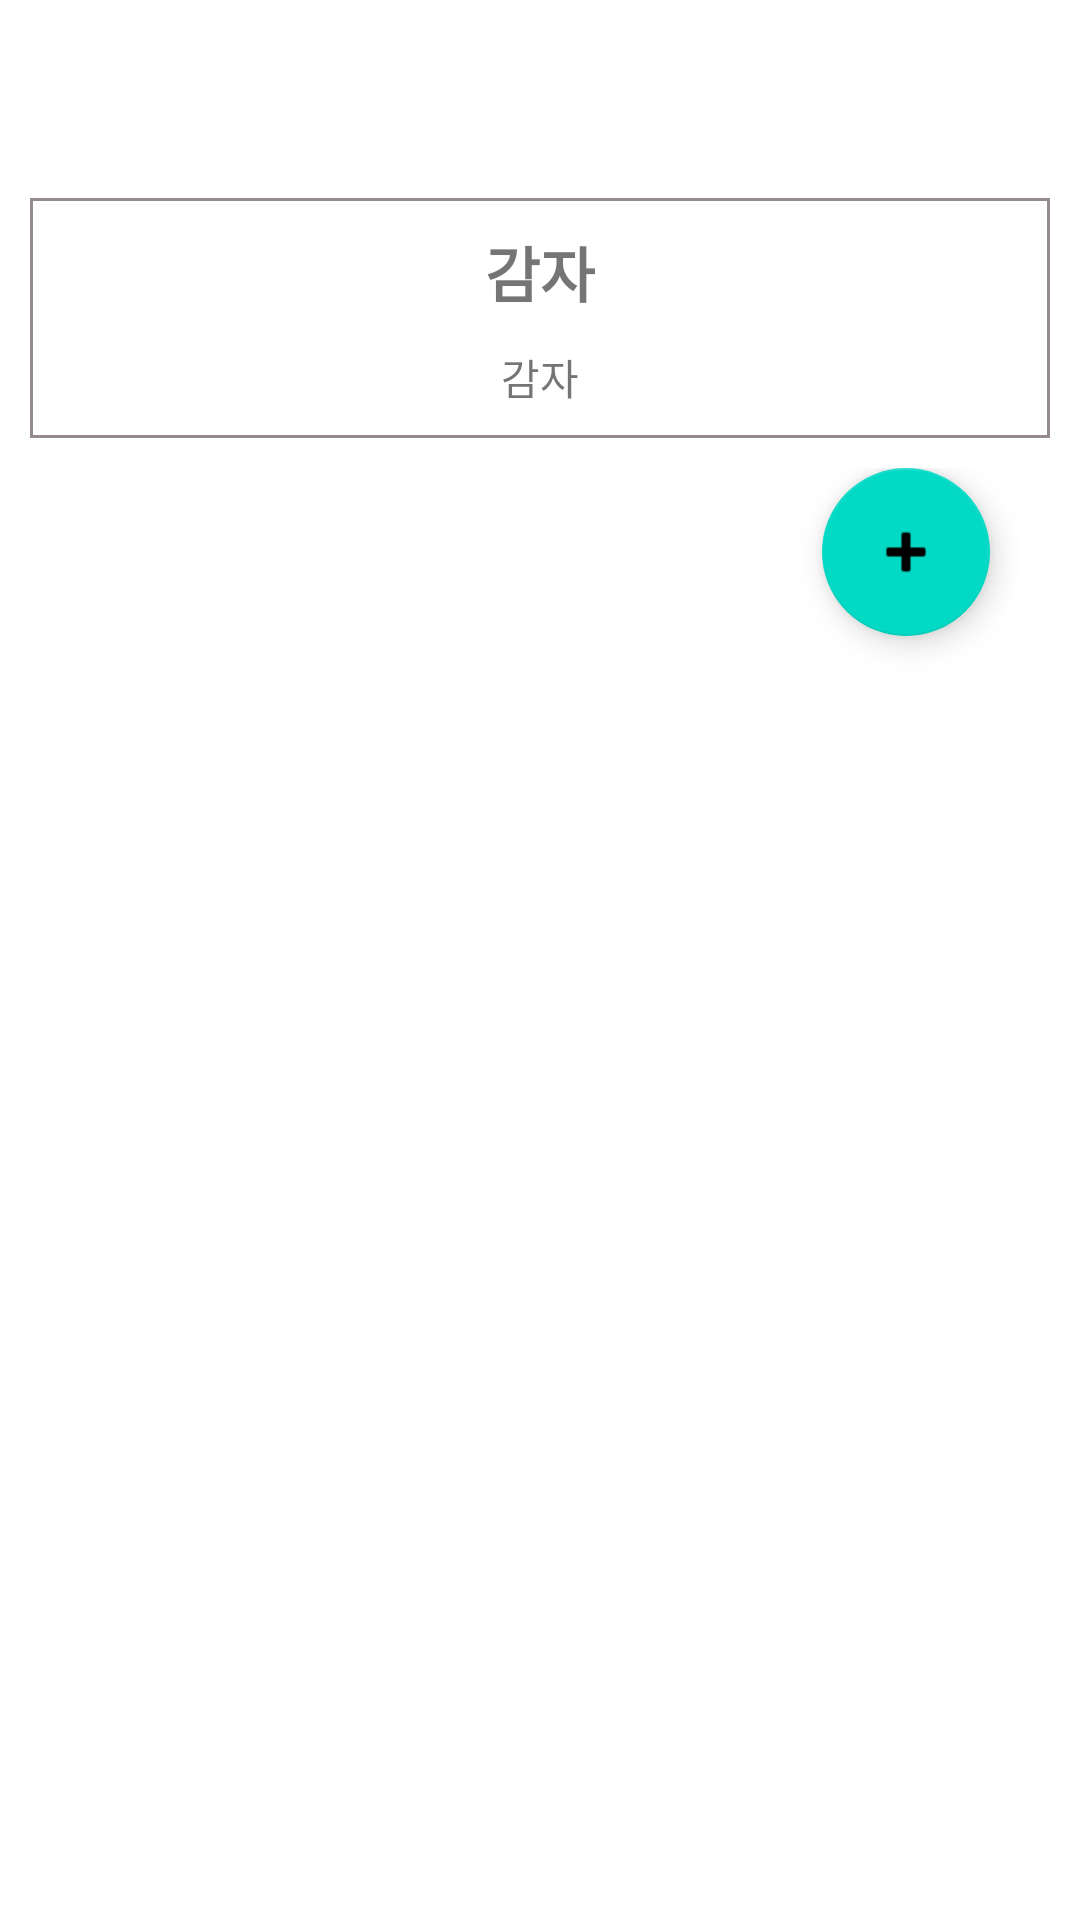

Reconstruct the res/layout file that produces this screen, plus the resources it refers to.
<!-- AndroidManifest.xml: application theme Theme.GroupPlanStudy -->
<!-- res/layout/activity_group_room.xml -->
<?xml version="1.0" encoding="utf-8"?>
<LinearLayout xmlns:android="http://schemas.android.com/apk/res/android"
    xmlns:app="http://schemas.android.com/apk/res-auto"
    xmlns:tools="http://schemas.android.com/tools"
    android:layout_width="match_parent"
    android:layout_height="match_parent"
    tools:context=".activities.GroupRoomActivity"
    android:orientation="vertical"
    android:layout_gravity="center">

    <androidx.appcompat.widget.Toolbar
        android:id="@+id/grouproom_toolbar"
        android:layout_width="match_parent"
        android:layout_height="wrap_content"
        app:popupTheme="@style/ThemeOverlay.AppCompat.Dark">

    </androidx.appcompat.widget.Toolbar>

    <LinearLayout
        android:layout_width="match_parent"
        android:layout_height="wrap_content"
        android:orientation="vertical"
        android:background="@drawable/grouproom_edge"
        android:layout_gravity="center"
        android:layout_margin="10sp">

        <LinearLayout
            android:layout_width="match_parent"
            android:layout_height="match_parent"
            android:orientation="vertical">

            <TextView
                android:id="@+id/grouproom_name"
                android:layout_width="wrap_content"
                android:layout_height="wrap_content"
                android:layout_gravity="center"
                android:layout_margin="10sp"
                android:textStyle="bold"
                android:textSize="20sp"
                android:text="감자">
            </TextView>

        </LinearLayout>

        <LinearLayout
            android:layout_width="match_parent"
            android:layout_height="match_parent"
            android:orientation="vertical">

            <TextView
                android:id="@+id/grouproom_introduce"
                android:layout_width="wrap_content"
                android:layout_height="wrap_content"
                android:layout_gravity="center"
                android:layout_marginBottom="10sp"
                android:layout_marginLeft="10sp"
                android:layout_marginRight="10sp"
                android:text="감자">
            </TextView>

        </LinearLayout>

    </LinearLayout>

    <LinearLayout
        android:layout_width="match_parent"
        android:layout_height="match_parent"
        android:orientation="vertical"
        android:layout_marginRight="20sp"
        android:layout_marginLeft="20sp"
        android:gravity="center">

        <com.google.android.material.floatingactionbutton.FloatingActionButton
            android:id="@+id/grouproom_floatBtn"
            android:layout_width="wrap_content"
            android:layout_height="wrap_content"
            android:layout_marginRight="10sp"
            android:layout_marginBottom="10sp"
            android:layout_gravity="right"
            android:clickable="true"
            app:srcCompat="@android:drawable/ic_input_add"/>

        <androidx.recyclerview.widget.RecyclerView
            android:id="@+id/grouproom_recyclerView"
            android:layout_width="match_parent"
            android:layout_height="match_parent"
            android:layout_gravity="center">
        </androidx.recyclerview.widget.RecyclerView>

    </LinearLayout>

</LinearLayout>
<!-- resources referenced by this layout -->
<resources>
  <!-- drawable grouproom_edge (drawable-v24) -->
  <?xml version="1.0" encoding="utf-8"?>
  <selector xmlns:android="http://schemas.android.com/apk/res/android">
      <item>
          <shape android:shape="rectangle">
              <stroke android:width = "1dp" android:color = "#FF948B8B"/>
              <solid android:color = "#FFFFFFFF"/>
  
          </shape>
      </item>
  </selector>
  <style name="Theme.GroupPlanStudy" parent="Theme.MaterialComponents.DayNight.DarkActionBar">
          
          <item name="colorPrimary">@color/purple_500</item>
          <item name="colorPrimaryVariant">@color/purple_700</item>
          <item name="colorOnPrimary">@color/white</item>
          
          <item name="colorSecondary">@color/teal_200</item>
          <item name="colorSecondaryVariant">@color/teal_700</item>
          <item name="colorOnSecondary">@color/black</item>
          
          <item name="android:statusBarColor" tools:targetApi="l">?attr/colorPrimaryVariant</item>
          
      </style>
  <!-- not gathered from this repository: default colours our renderer supplied (Android Studio template values) -->
  <color name="purple_500">#FF6200EE</color>
  <color name="purple_700">#FF3700B3</color>
  <color name="teal_200">#FF03DAC5</color>
  <color name="teal_700">#FF018786</color>
  <color name="black">#FF000000</color>
  <color name="white">#FFFFFFFF</color>
</resources>
